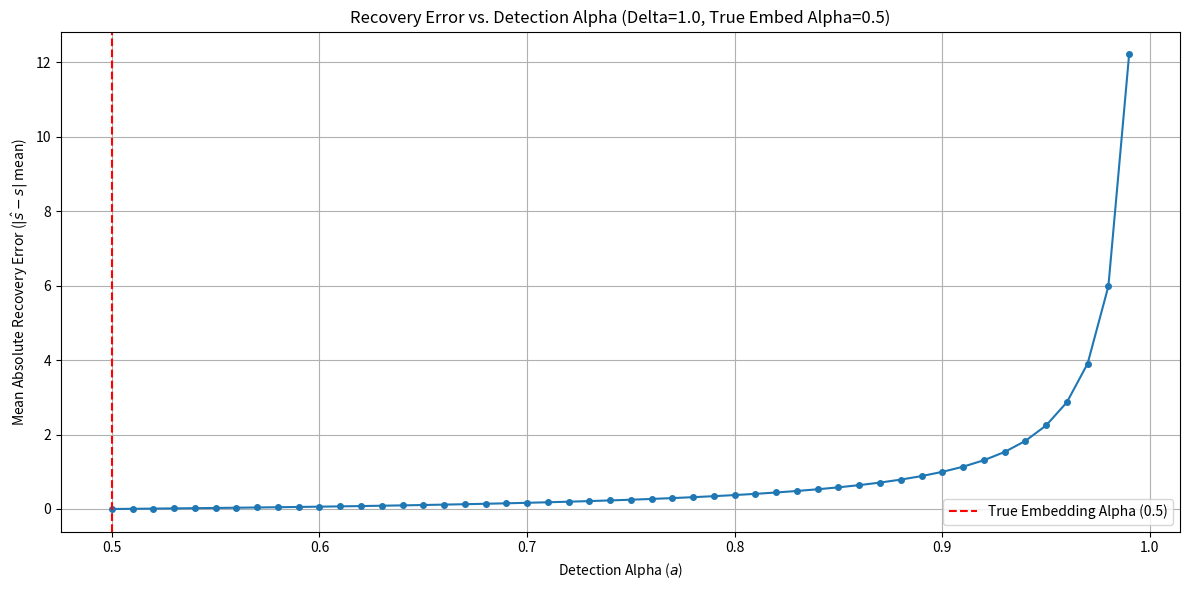
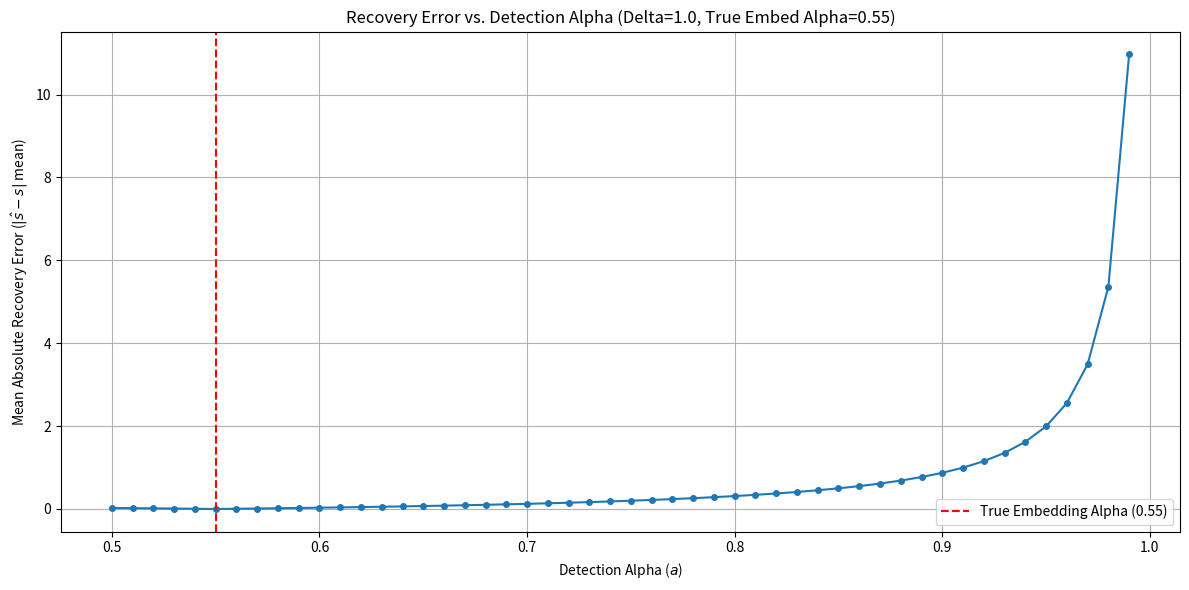
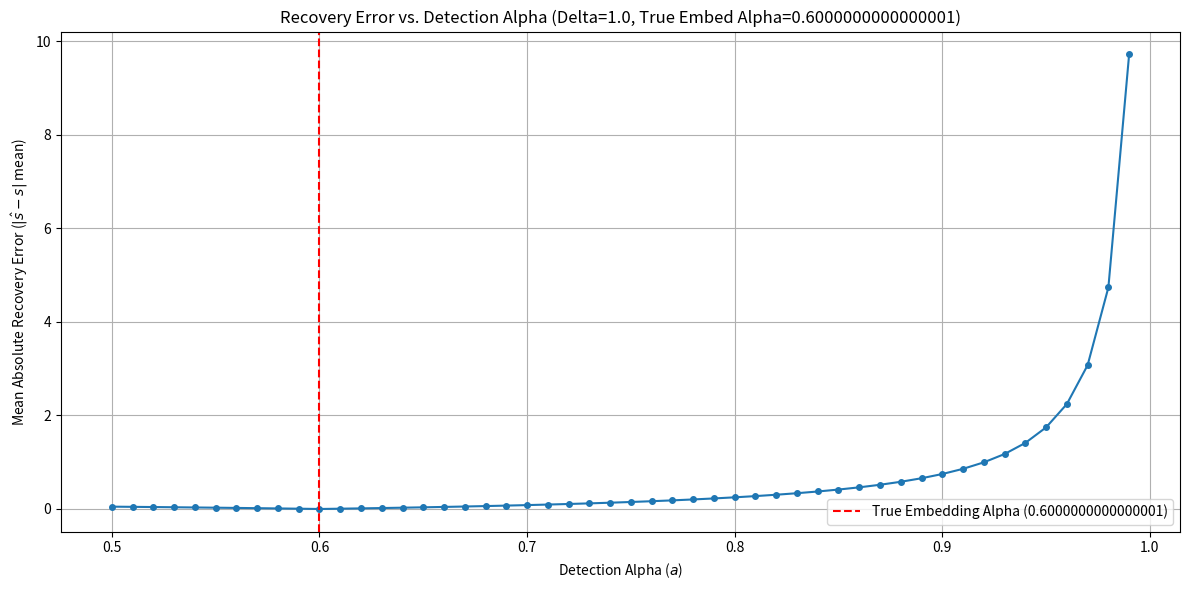
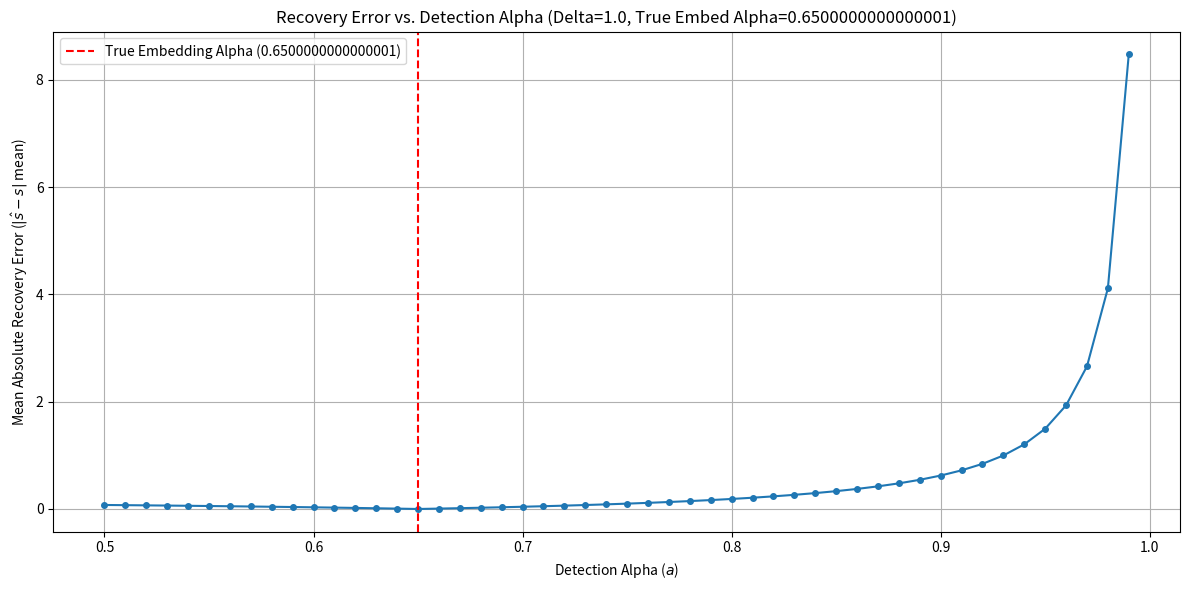
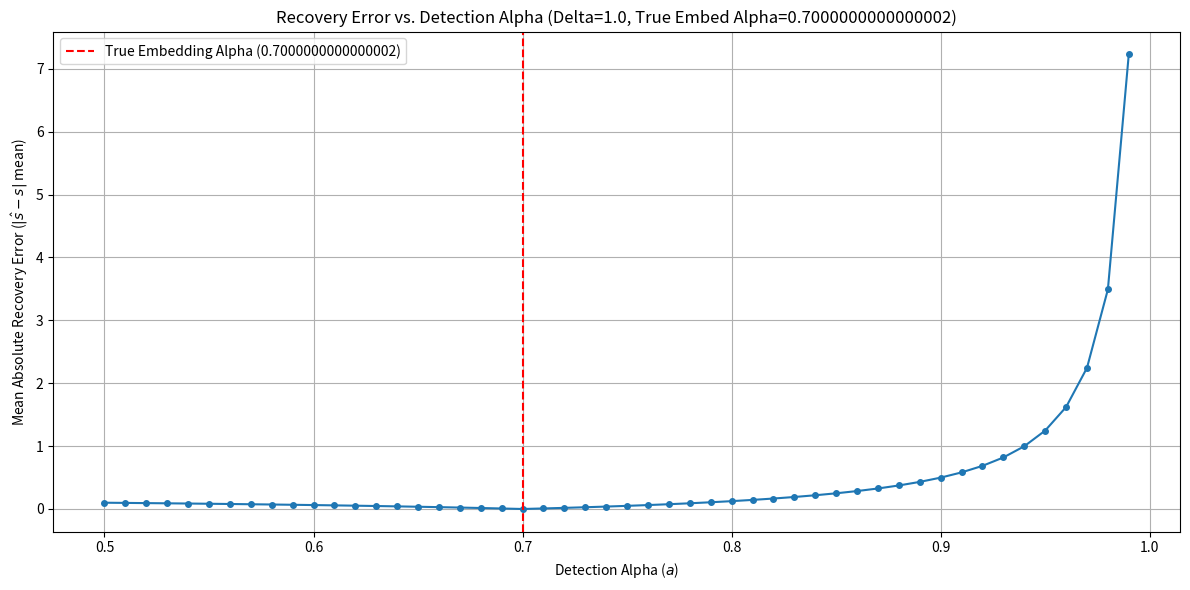
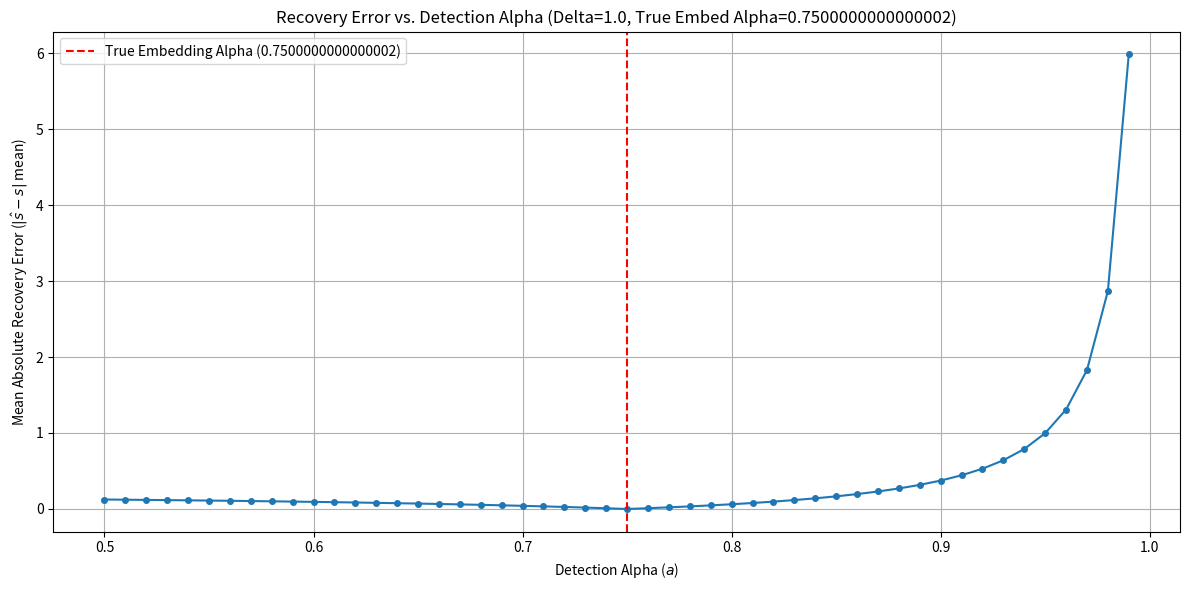
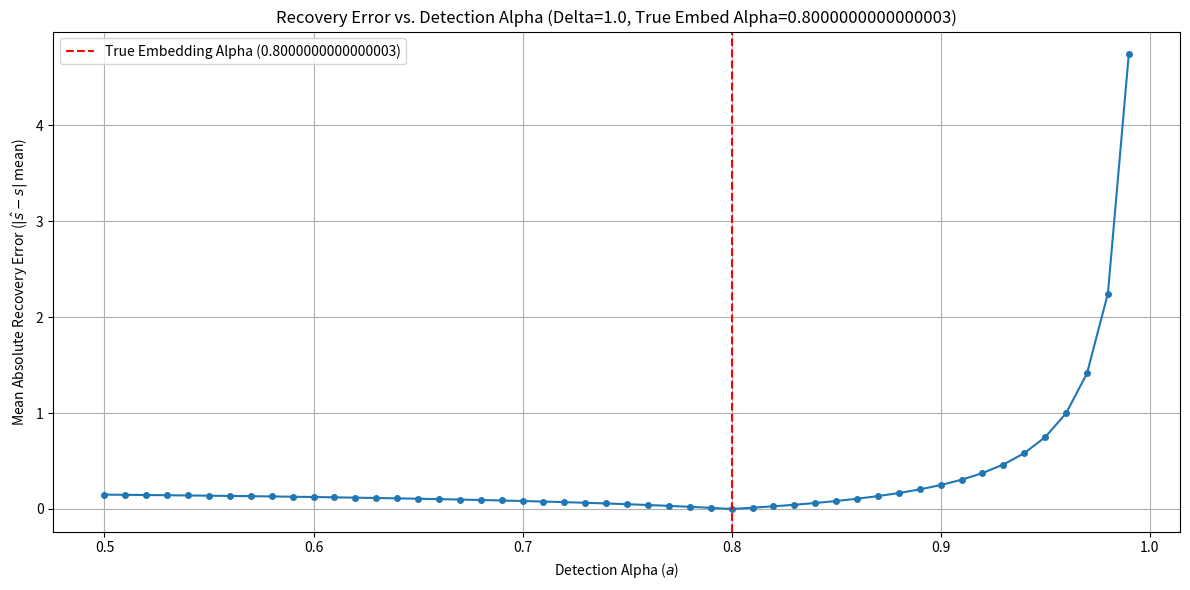
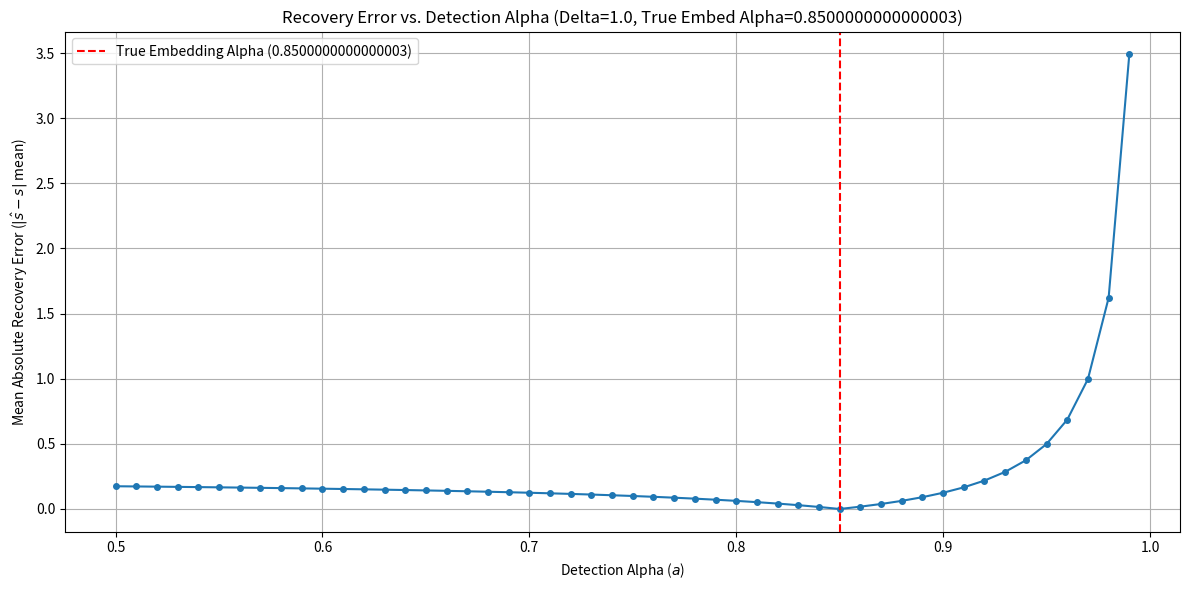
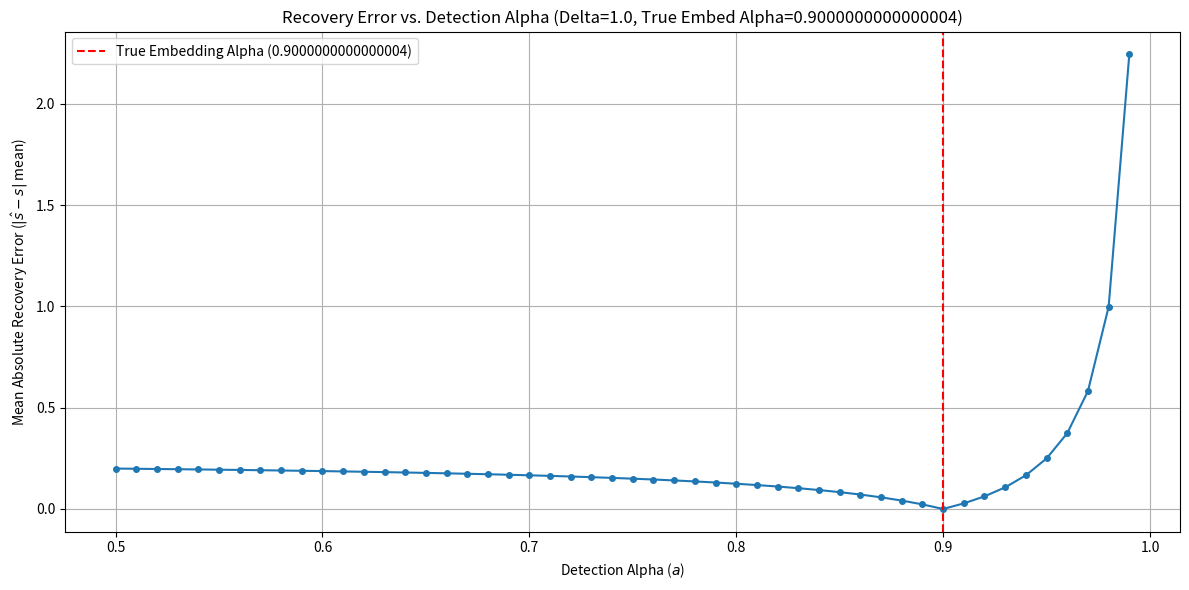
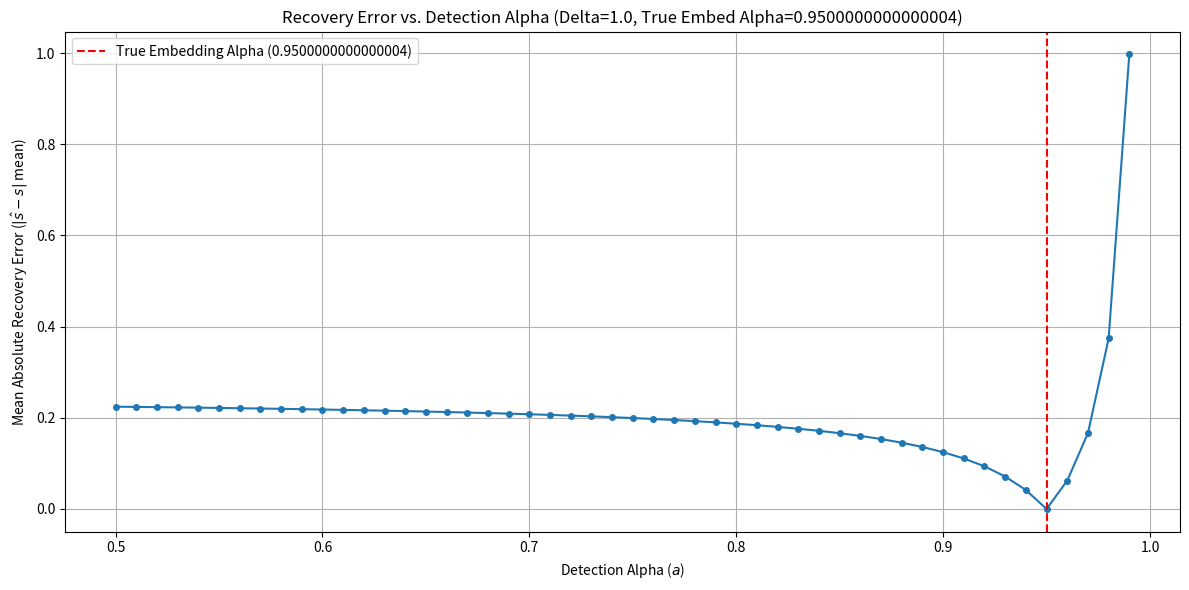
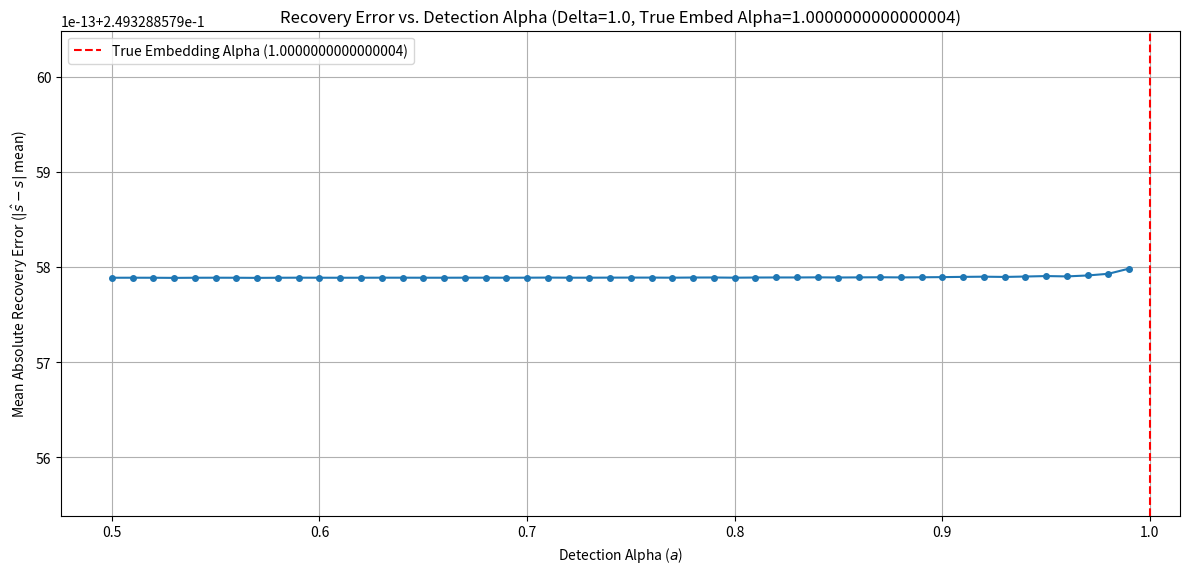

The script that saved these images, in order:
"""Implementation of QIM method from Data Hiding Codes, Moulin and Koetter, 2005"""

from __future__ import print_function
import sys
import os
from datetime import date
date = date.today().strftime("%Y-%m-%d_")
HOME = os.environ["HOME"]

import numpy as np
import matplotlib.pyplot as plt

class QIM:
    def __init__(self, delta):
        # delta is the step size of quantization
        self.delta = delta
        # self.alpha = 0.51  # alpha is the weight of the original vector in the embedding

    def embed(self, x, m,alpha=0.51,k=0):
        """
        x is a vector of values to be quantized individually
        m is a binary vector of bits to be embeded
        returns: a quantized vector y
        """
        # make x type float
        x = x.astype(float)
        # state alpha
        d = self.delta
        # get d_0 and d_1 according to m
        # dm = (-1)**(m) * d/2.
        dm = m*d/2.
        # if m ==1:
        #     dm = d/2.
        # print('dm', dm)
        # y = np.floor((x-dm)/d)*d + dm
        # q_mk = np.floor((x-dm-k)/d)*d + dm + k
        q_mk = quanti(x-dm-k, d) + dm + k
        self.q_mk = q_mk
        self.x = x
        # self.dm = dm
        # plt.plot(x, x, label='Identity', linestyle='--', alpha=0.4)
        # plt.plot(x, quanti(x-dm-k, d), label='Quantized', linewidth=2)
        # plt.xlabel("Input")
        # plt.ylabel("Quantized Output")
        # plt.title("Quantization Step Function")
        # plt.grid(True)
        # plt.legend()
        # plt.savefig(f"./outputs/qim/example_quantization{alpha}.png")
        # plt.close()
        # for i in quanti(x-dm-k, d):
        #     if i % d != 0:
        #         print('wrong quantization', i, d, i % d)
        y = q_mk * alpha + x * (1 - alpha)
        # print('rqim',y)
        # y = np.floor(x/d) * d + (-1)**(m+1) * d/4.
        # print('qim',y)
        return y
    def set_delta(self, x,m,k=0):
        d = self.delta
        dm = (-1)**(m+1) * d/4.
        return quanti(x-dm-k, d) + dm + k
    def detect(self, z,alpha=1,k=0):
        """
        z is the received vector, potentially modified
        returns: a detected vector z_detected and a detected message m_detected
        """

        M_cls = 2.
        shape = z.shape
        z = z.flatten()
        # alpha = self.alpha
        m_detected = np.zeros_like(z, dtype=float)
        # z_detected = np.zeros_like(z, dtype=float)

        # z0 = self.embed(z, 0)
        # z1 = self.embed(z, 1)
        dm_hat = (quanti(z-k,self.delta/M_cls)+k)
        m_detected = np.array([1 if i>0 else 0 for i in dm_hat%self.delta])
        # dm = m_detected*self.delta/2.
        # plt.plot(self.x, self.x, label='Identity', linestyle='--', alpha=0.4)
        # plt.plot(self.x, quanti(self.x-dm-k, self.delta)-dm_hat, label='Quantized', linewidth=2)
        # plt.xlabel("Input")
        # plt.ylabel("Quantized Output")
        # plt.title("Quantization Step Function")
        # plt.grid(True)
        # plt.legend()
        # plt.savefig(f"./outputs/qim/example_quantization_{alpha}.png")
        # plt.close()

        
        # print('m', m)
        # val_before_mod = (self.delta / M_cls) * np.floor(((z - k) * M_cls) / self.delta) + k

        # raw_dm_hat_remainder = val_before_mod % self.delta
        # dm_hat = raw_dm_hat_remainder
        # # dm_hat = ((np.floor(val_before_mod/self.delta)*self.delta)-val_before_mod)
        # dm_hat = np.where(np.isclose(raw_dm_hat_remainder, self.delta / 4),
        #               self.delta / 4,
        #               -self.delta / 4)
        # print(1.25%1,0.75%1)
        # print('dm_hat', dm_hat)
        # print('z', z)
        # print(alpha*dm_hat)
        # print((z-alpha * dm_hat))
        if np.isclose(alpha, self.delta):
            print(f'alpha is {self.delta}, no restoration')
            z_hat = z - alpha * dm_hat
        else:
            # print(f'alpha={alpha}, restoring original signal')
            z_hat = (z-alpha * dm_hat)/ (1-alpha)
        # print('z_hat', z_hat)
        # z_detected = z_detected.reshape(shape)
        m_detected = m_detected.reshape(shape)
        return z_hat, m_detected.astype(int)

    def random_msg(self, l):
        """
        returns: a random binary sequence of length l
        """
        return np.random.choice((0, 1), l)
def quanti(x, delta):
    """
    quantizes the input x with step size delta
    """
    # the delta*floor[x/delta]
    
    return np.round(x / delta) * delta

def test_qim(delta=1,alpha=0.51,k=0):
    """
    tests the embed and detect methods of class QIM
    """
    np.random.seed(42)
    l = 10000 # binary message length
    # delta = 1 # quantization step
    qim = QIM(delta)
    # while True:
    # x = np.random.randint(0, 255, l).astype(float) # host sample
    # x = np.random.uniform(-100, 255, l).astype(float) # host sample
    x = np.linspace(-5, 5, l)
    print('x', x)
    msg = qim.random_msg(l)

    # alpha = 0.71
    y = qim.embed(x, msg,alpha=alpha)
    print('y', y)
    z_detected, msg_detected = qim.detect(y,alpha=alpha)
    print(z_detected)
    print(np.mean(msg == msg_detected))
    # print(sum(np.allclose(msg_detected,msg)))
    alphas = np.arange(0.51, 1, 0.01)
    error = []
    msg_error = []
    # for a in alphas:
    #     z_detected, msg_detected = qim.detect(y,alpha=a)
    #     error.append(np.mean(np.abs(z_detected - x)))
    #     msg_error.append(sum(msg==msg_detected)/len(msg))
    # print(msg_error[:10],msg_error[-10:])
    # return alphas, error, msg_error
    # from matplotlib import pyplot as plt
    # plt.figure(figsize=(12, 6))
    # plt.plot(alphas, error, marker='o', linestyle='-', markersize=4)
    # plt.axvline(x=alpha, color='r', linestyle='--', label=f'True Embedding Alpha ({alpha})')
    # plt.title(f'Recovery Error vs. Detection Alpha (Delta={delta}, True Embed Alpha={alpha})')
    # plt.xlabel('Detection Alpha ($a$)')
    # plt.ylabel('Mean Absolute Recovery Error ($|\\hat{s} - s|$ mean)')
    # plt.grid(True)
    # plt.legend()
    # plt.tight_layout()
    # plt.savefig(f"./outputs/recovery_error_alpha_{alpha}.png")
    # plt.close()

    # # Plot Message Accuracy
    # plt.figure(figsize=(12, 6))
    # plt.plot(alphas, msg_error, marker='o', linestyle='-', markersize=4, color='green')
    # plt.axvline(x=alpha, color='r', linestyle='--', label=f'True Embedding Alpha ({alpha})')
    # plt.title(f'Message Detection Accuracy vs. Detection Alpha (Delta={delta}, True Embed Alpha={alpha})')
    # plt.xlabel('Detection Alpha ($a$)')
    # plt.ylabel('Message Accuracy')
    # plt.grid(True)
    # plt.legend()
    # plt.tight_layout()
    # plt.savefig(f"./outputs/message_accuracy_alpha_{alpha}.png")
    # plt.close()
    # plt.figure(figsize=(10, 5))
    # plt.plot(alphas, error)
    # plt.title(f'Alpha vs Recovery Error (delta={delta},true alpha={alpha})')
    # plt.xlabel('Alpha')
    # plt.ylabel('Loss')
    # plt.legend()
    # plt.savefig(f"./outputs/alpha={alpha}.png")
    # plt.close()




def test_qim_1(delta=1,embedding_alpha=0.99):
    """
    tests the embed and detect methods of class QIM
    """
    np.random.seed(42)
    l = 10000 # binary message length
    # delta = 1.0 # quantization step (use float for consistency)
    qim = QIM(delta)

    # x = np.random.uniform(0, 255, l).astype(float) # host sample
    x = np.linspace(-5, 5, l).astype(float)  # host sample
    print('Original x (first 5):', x[:5])

    msg = qim.random_msg(l)
    print('Watermark Message (first 10):', msg[:10])

    # --- Crucial: Generate secret_k_sequence ONCE ---
    # This must be the same sequence used for both embedding and detection.
    np.random.seed(123) # Use a different seed for reproducibility of k sequence
    secret_k_sequence = 0


    # --- Step 1: Embed the watermark ONCE with a specific, fixed alpha ---
    # embedding_alpha = embedding_alpha # This is the "true" alpha used for embedding
    print(f"\n--- Embedding watermark with fixed alpha = {embedding_alpha} ---")
    y_watermarked = qim.embed(x, msg, alpha=embedding_alpha, k=secret_k_sequence)
    print('Watermarked y (first 5):', y_watermarked[:5])
    
    initial_distortion = np.mean(np.abs(x - y_watermarked))
    print(f"Initial Embedding Distortion (Abs Diff): {initial_distortion:.6f}")


    # --- Step 2: Loop through different 'a' values for DETECTION/RESTORATION ---
    # We are testing how well detection/restoration works if we GUESS 'a'
    # The 'y_watermarked' remains the same throughout this loop.
    alphas_to_test_detection = np.arange(0.5, 1.00, 0.01) # Go up to 0.99 for range
    
    recovery_errors = [] # This will store np.mean(np.abs(z_detected - x))
    message_accuracies = [] # This will store sum(msg==msg_detected)/len(msg)

    print("\n--- Testing Detection/Restoration with Varying Alphas ---")
    for a_detect in alphas_to_test_detection:
        print(f"Attempting to detect/restore with detection alpha = {a_detect:.2f}")
        
        # Use the SAME y_watermarked from the single embedding above
        z_detected, msg_detected = qim.detect(y_watermarked, alpha=a_detect, k=secret_k_sequence)
        
        # Calculate errors
        current_recovery_error = np.mean(np.abs(z_detected - x))
        current_message_accuracy = np.mean(msg == msg_detected) # Already normalized
        
        recovery_errors.append(current_recovery_error)
        message_accuracies.append(current_message_accuracy)
        
        print(f"  Recovery Error (vs original x): {current_recovery_error:.8f}")
        print(f"  Message Accuracy: {current_message_accuracy:.4f}")
        
        # Optional: Assert for the perfect case (only when a_detect matches embedding_alpha)
        if np.isclose(a_detect, embedding_alpha, atol=0.005): # Use a small tolerance for float comparison
            print("  --- Approaching True Alpha ---")
            assert np.allclose(x, z_detected, atol=1e-7, rtol=1e-7), \
                f"Host not perfectly restored at a_detect={a_detect}!"
            # assert np.all(msg == msg_detected), \
            #     f"Watermark not perfectly detected at a_detect={a_detect}!"


    # --- Plotting Results ---
    from matplotlib import pyplot as plt

    # Plot Recovery Error
    plt.figure(figsize=(12, 6))
    plt.plot(alphas_to_test_detection, recovery_errors, marker='o', linestyle='-', markersize=4)
    plt.axvline(x=embedding_alpha, color='r', linestyle='--', label=f'True Embedding Alpha ({embedding_alpha})')
    plt.title(f'Recovery Error vs. Detection Alpha (Delta={delta}, True Embed Alpha={embedding_alpha})')
    plt.xlabel('Detection Alpha ($a$)')
    plt.ylabel('Mean Absolute Recovery Error ($|\\hat{s} - s|$ mean)')
    plt.grid(True)
    plt.legend()
    plt.tight_layout()
    os.makedirs(f"./outputs/qim/{date}/", exist_ok=True)
    plt.savefig(f"./outputs/qim/{date}/recovery_error_alpha_{embedding_alpha}_delta_{delta}.png")
    plt.close()

    # Plot Message Accuracy
    # plt.figure(figsize=(12, 6))
    # plt.plot(alphas_to_test_detection, message_accuracies, marker='o', linestyle='-', markersize=4, color='green')
    # plt.axvline(x=embedding_alpha, color='r', linestyle='--', label=f'True Embedding Alpha ({embedding_alpha})')
    # plt.title(f'Message Detection Accuracy vs. Detection Alpha (Delta={delta}, True Embed Alpha={embedding_alpha})')
    # plt.xlabel('Detection Alpha ($a$)')
    # plt.ylabel('Message Accuracy')
    # plt.grid(True)
    # plt.legend()
    # plt.tight_layout()
    # plt.savefig(f"./outputs/message_accuracy_alpha_{embedding_alpha}.png")
    # plt.close()

    print("\n--- Testing complete. Check generated plots in ./outputs/ ---")


def main():
    

    # Δ = 1.0  # quantization step size
    # x = np.linspace(-5, 5, 1000)
    # y = np.floor(x / Δ + 0.5) * Δ  # midpoint rounding quantizer

    # plt.plot(x, x, label='Identity', linestyle='--', alpha=0.4)
    # plt.plot(x, y, label='Quantized', linewidth=2)
    # plt.xlabel("Input")
    # plt.ylabel("Quantized Output")
    # plt.title("Quantization Step Function")
    # plt.grid(True)
    # plt.legend()
    # plt.savefig(f"./outputs/example_quantization.png")
    # plt.close()

    # delta_values = [0.5, 1.0, 1.5, 2.0]
    # for d in delta_values:
    d = 1.0
    for a in np.arange(0.50, 1.01, 0.05):
        # print(f"Testing QIM with alpha={a}")
        # alphas, error, msg_error = test_qim_1(delta=d, embedding_alpha=a)
        test_qim_1(delta=d, embedding_alpha=a)
            # print(f"Alphas: {alphas[:5]}...")
            # Plot Message Accuracy
            # from matplotlib import pyplot as plt
            # plt.figure(figsize=(10, 5))
            # plt.plot(alphas, error, label=f'Alpha {a}, Delta {d}', marker='o')
            # plt.title(f'Alpha, Delta {d}')
            # plt.xlabel('Alpha')
            # plt.ylabel('Loss')
            # plt.legend()
            # plt.savefig(f"./outputs/delta={d}.png")
            # plt.close()
            # plt.figure(figsize=(12, 6))
            # plt.plot(alphas, msg_error, marker='o', linestyle='-', markersize=4, color='green')
            # plt.axvline(x=a, color='r', linestyle='--', label=f'True Embedding Alpha ({a})')
            # plt.title(f'Message Detection Accuracy vs. Detection Alpha (Delta={d}, True Embed Alpha={a})')
            # plt.xlabel('Detection Alpha ($a$)')
            # plt.ylabel('Message Accuracy')
            # plt.grid(True)
            # plt.legend()
            # plt.tight_layout()
            # plt.savefig(f"./outputs/message_accuracy_alpha_{a}_delta_{d}.png")
            # plt.close()
            # plt.figure(figsize=(10, 5))
            # plt.plot(alphas, error)
            # plt.title(f'Alpha vs Recovery Error (delta={a},true alpha={a})')
            # plt.xlabel('Alpha')
            # plt.ylabel('Loss')
            # plt.legend()
            # plt.savefig(f"./outputs/alpha={a}_delta={d}.png")
            # plt.close()
    test_qim()


if __name__ == "__main__":
    sys.exit(main())
